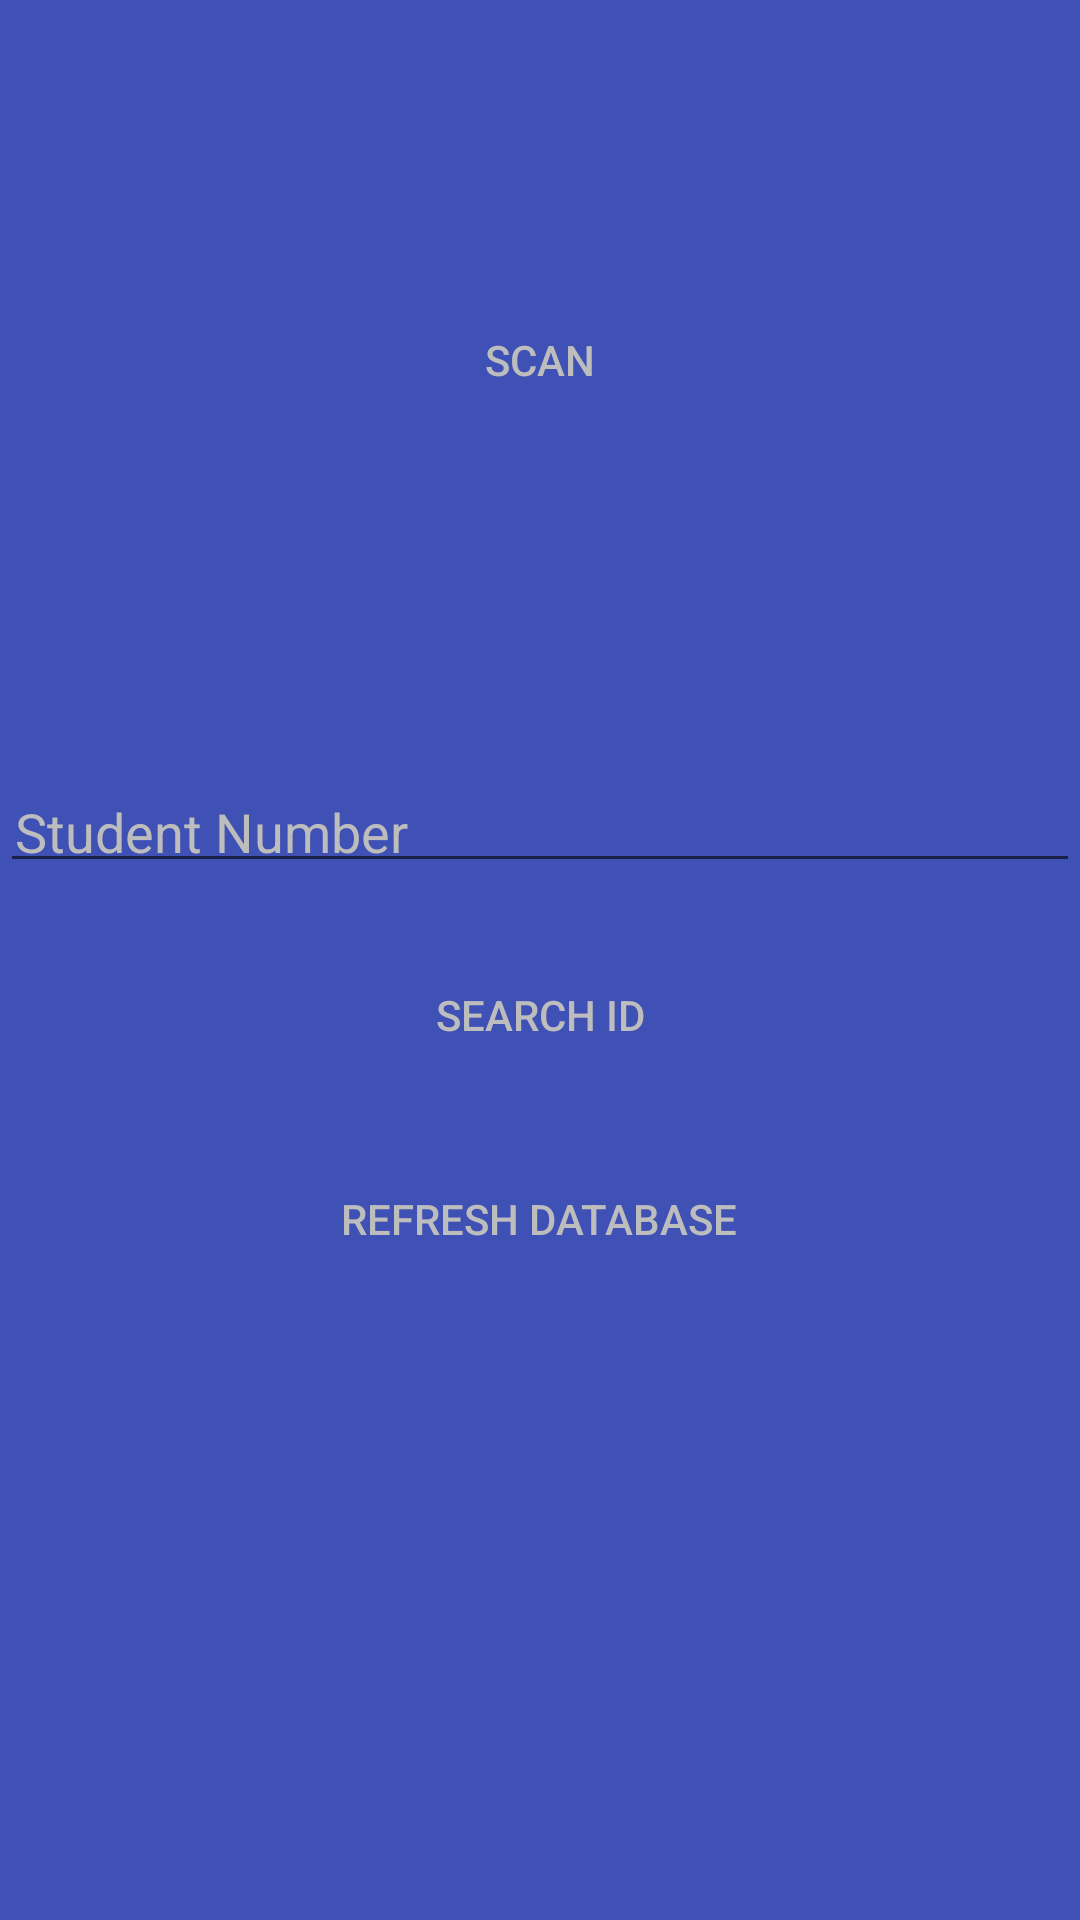

This screen was rendered from an Android layout file. Write that file and the resources it references.
<!-- AndroidManifest.xml: application theme AppTheme -->
<!-- res/layout/activity_manual_sign_in.xml -->
<?xml version="1.0" encoding="utf-8"?>
<RelativeLayout xmlns:android="http://schemas.android.com/apk/res/android"
    xmlns:app="http://schemas.android.com/apk/res-auto"
    xmlns:tools="http://schemas.android.com/tools"
    android:id="@+id/relativeLayout"
    android:layout_width="match_parent"
    android:layout_height="match_parent"
    android:background="@color/colorPrimary"
    tools:context=".ui.ManualSignInActivity">

    <Button
        android:id="@+id/cmdScan"
        android:layout_width="fill_parent"
        android:layout_height="220dp"
        android:layout_margin="10dp"
        android:background="@layout/button_rounded_background"
        android:text="@string/scan"
        android:textColor="@color/colorAccent" />

    <EditText
        android:id="@+id/txtStudentId"
        android:layout_width="fill_parent"
        android:layout_height="wrap_content"
        android:layout_below="@id/cmdScan"
        android:layout_marginTop="20dp"
        android:autofillHints="E.g. 11-1810"
        android:hint="@string/studentID"
        android:inputType="text"
        android:padding="5dp"
        android:textColor="@color/colorAccent"
        android:textColorHint="@color/colorAccent"
        tools:targetApi="26" />

    <Button
        android:id="@+id/cmdCheck"
        android:layout_width="wrap_content"
        android:layout_height="wrap_content"
        android:layout_below="@id/txtStudentId"
        android:layout_marginTop="20dp"
        android:layout_centerHorizontal="true"
        android:background="@layout/button_rounded_background"
        android:text="@string/searchid"
        android:textColor="@color/colorAccent" />

    <Button
        android:id="@+id/cmdRefresh"
        android:layout_width="wrap_content"
        android:layout_height="wrap_content"
        android:layout_below="@id/cmdCheck"
        android:layout_marginTop="20dp"
        android:layout_centerHorizontal="true"
        android:padding="5dp"
        android:background="@layout/button_rounded_background"
        android:text="@string/refresh_database"
        android:textColor="@color/colorAccent" />

</RelativeLayout>
<!-- resources referenced by this layout -->
<resources>
  <color name="colorAccent">#bdbdbd</color>
  <color name="colorPrimary">#3F51B5</color>
  <string name="refresh_database">Refresh Database</string>
  <string name="scan">scan</string>
  <string name="searchid">Search ID</string>
  <string name="studentID">Student Number</string>
  <style name="AppTheme" parent="Theme.AppCompat.Light.DarkActionBar">
          
          <item name="colorPrimary">@color/colorPrimary</item>
          <item name="colorPrimaryDark">@color/colorPrimaryDark</item>
          <item name="colorAccent">@color/colorAccent</item>
          <item name="android:windowAnimationStyle">@style/AnimationsActivity</item>
      </style>
  <color name="colorPrimaryDark">#303F9F</color>
  <style name="AnimationsActivity" parent="@android:style/Animation.Activity">
          <item name="android:activityOpenEnterAnimation">@anim/slide_in_right</item>
          <item name="android:activityOpenExitAnimation">@anim/slide_out_left</item>
          <item name="android:activityCloseEnterAnimation">@anim/slide_in_left</item>
          <item name="android:activityCloseExitAnimation">@anim/slide_out_right</item>
      </style>
</resources>
